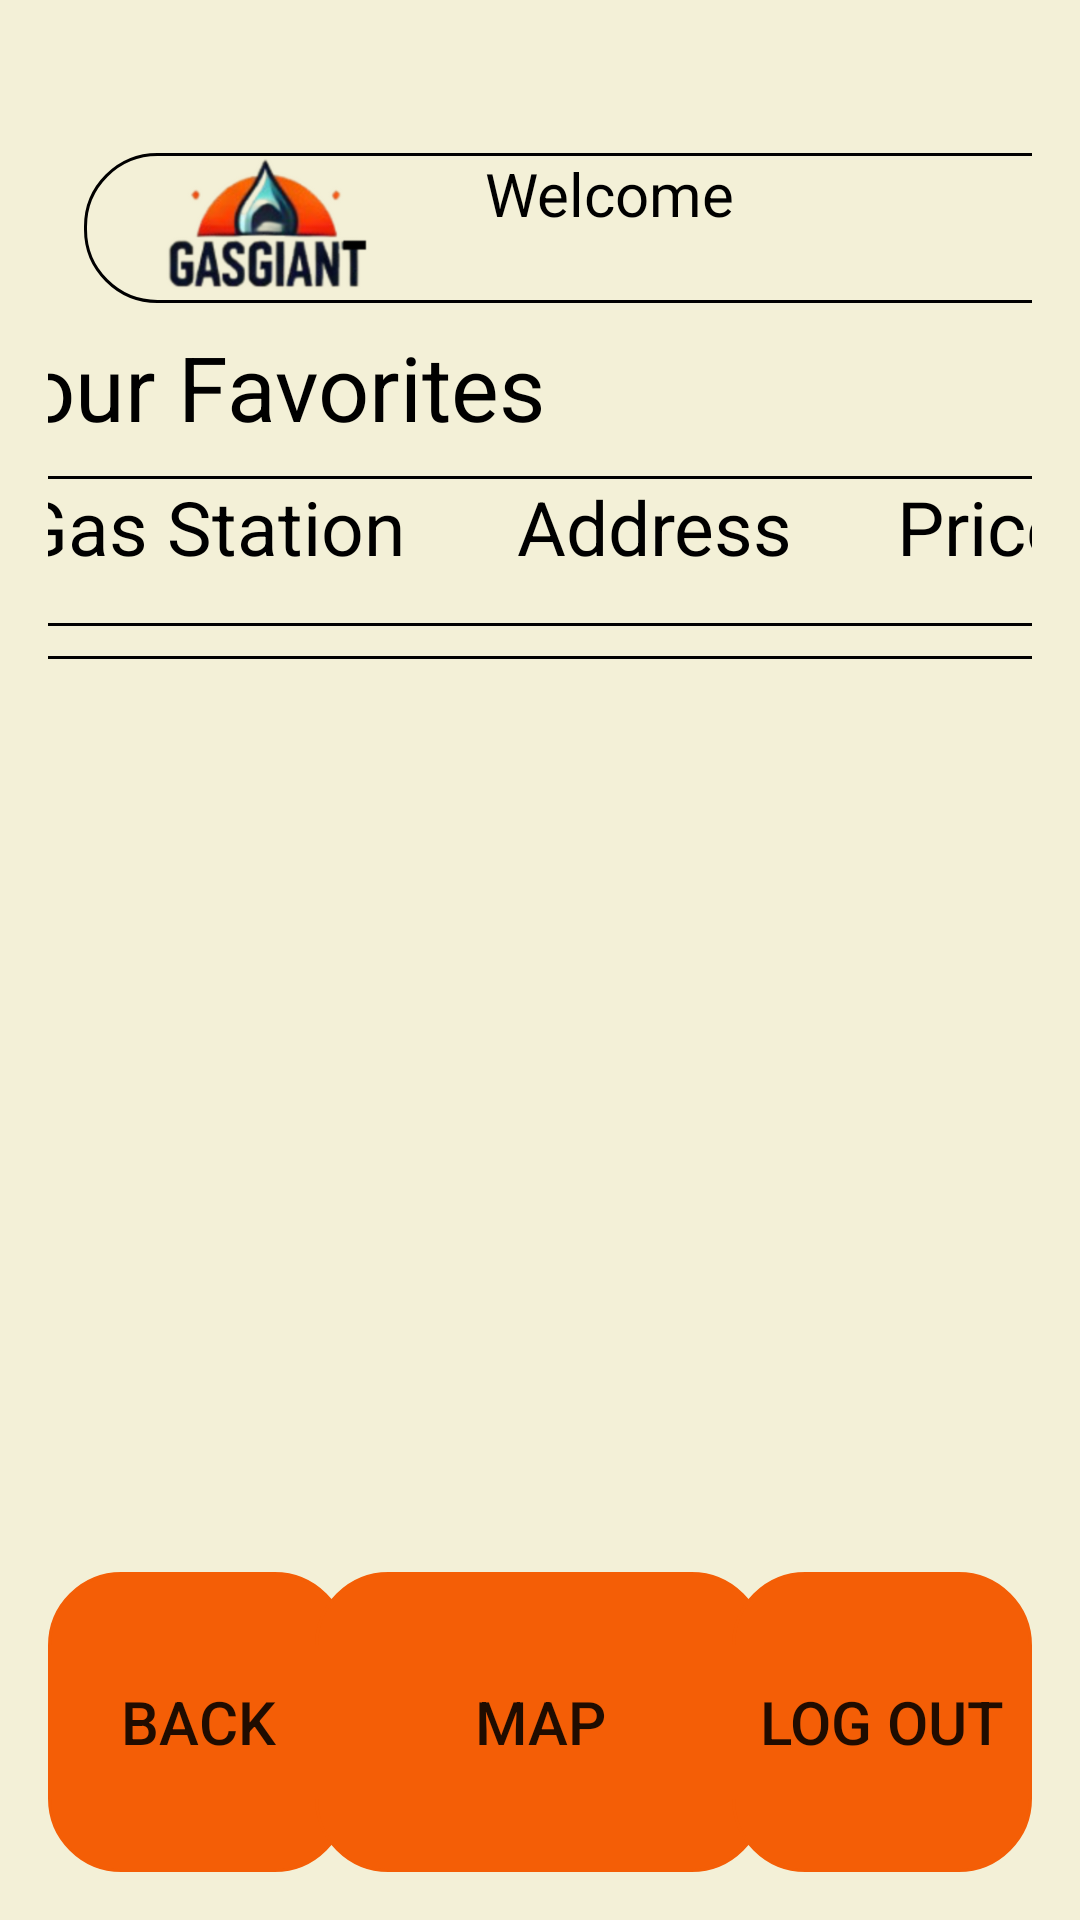

Android layout source for this screen:
<!-- AndroidManifest.xml: application theme Theme.GasTracker -->
<!-- res/layout/activity_main.xml -->
<?xml version="1.0" encoding="utf-8"?>
<androidx.constraintlayout.widget.ConstraintLayout xmlns:android="http://schemas.android.com/apk/res/android"
    xmlns:app="http://schemas.android.com/apk/res-auto"
    xmlns:tools="http://schemas.android.com/tools"
    android:id="@+id/main"
    android:layout_width="match_parent"
    android:layout_height="match_parent"
    android:background="@drawable/background_color"
    android:paddingLeft="16dp"
    android:paddingTop="16dp"
    android:paddingRight="16dp"
    android:paddingBottom="16dp"
    tools:context=".MainActivity">

    <ImageView
        android:id="@+id/gasGaintLogo"
        android:layout_width="150dp"
        android:layout_height="150dp"
        android:contentDescription="@string/logo_gas_tracker"
        android:src="@drawable/logo"
        app:layout_constraintStart_toStartOf="parent"
        app:layout_constraintTop_toTopOf="parent" />

    <TextView
        android:id="@+id/landingPageUsernameTextView"
        android:layout_width="350dp"
        android:layout_height="50dp"
        android:layout_marginStart="12dp"
        android:layout_marginTop="35dp"
        android:background="@drawable/rounded_corner"
        android:text="@string/welcome"
        android:textAlignment="center"
        android:textColor="@color/black"
        android:textSize="20sp"
        app:layout_constraintStart_toStartOf="parent"
        app:layout_constraintTop_toTopOf="parent" />

    <TextView
        android:id="@+id/yourFavoritesTextView"
        android:layout_width="200dp"
        android:layout_height="50dp"
        android:layout_marginStart="6dp"
        android:text="@string/your_favorites"
        android:textAlignment="center"
        android:textColor="@color/black"
        android:textSize="30sp"
        app:layout_constraintBottom_toBottomOf="@id/gasGaintLogo"
        app:layout_constraintLeft_toLeftOf="@id/favoritesSlidingTextViewHeader"
        app:layout_constraintTop_toBottomOf="@id/landingPageUsernameTextView" />

    <TextView
        android:id="@+id/favoritesSlidingTextViewHeader"
        android:layout_width="400dp"
        android:layout_height="50dp"
        android:background="@drawable/rounded_corner"
        android:text="@string/gas_station_address_price"
        android:textAlignment="center"
        android:textColor="@color/black"
        android:textSize="25sp"
        app:layout_constraintEnd_toEndOf="parent"
        app:layout_constraintStart_toStartOf="parent"
        app:layout_constraintTop_toBottomOf="@id/yourFavoritesTextView" />

    <Button
        android:id="@+id/backButton"
        android:layout_width="100dp"
        android:layout_height="100dp"
        android:background="@drawable/rounded_corner"
        android:backgroundTint="#F45E06"
        android:text="@string/back"
        android:textSize="20sp"
        app:layout_constraintBottom_toBottomOf="parent"
        app:layout_constraintLeft_toLeftOf="parent" />

    <Button
        android:id="@+id/mapButton"
        android:layout_width="150dp"
        android:layout_height="100dp"
        android:background="@drawable/rounded_corner"
        android:backgroundTint="#F45E06"
        android:text="@string/map"
        android:textSize="20sp"
        app:layout_constraintBottom_toBottomOf="parent"
        app:layout_constraintEnd_toEndOf="parent"
        app:layout_constraintStart_toStartOf="parent" />

    <Button
        android:id="@+id/logOutButton"
        android:layout_width="100dp"
        android:layout_height="100dp"
        android:background="@drawable/rounded_corner"
        android:backgroundTint="#F45E06"
        android:text="@string/log_out"
        android:textSize="20sp"
        app:layout_constraintBottom_toBottomOf="parent"
        app:layout_constraintRight_toRightOf="parent" />

    <TextView
        android:id="@+id/favoritesSlidingTextView"
        android:layout_width="400dp"
        android:layout_height="375dp"
        android:layout_marginVertical="10dp"
        android:background="@drawable/rounded_corner"
        app:layout_constraintEnd_toEndOf="parent"
        app:layout_constraintStart_toStartOf="parent"
        app:layout_constraintTop_toBottomOf="@id/favoritesSlidingTextViewHeader" />


</androidx.constraintlayout.widget.ConstraintLayout>
<!-- resources referenced by this layout -->
<resources>
  <!-- drawable background_color (drawable) -->
  <?xml version="1.0" encoding="utf-8"?>
  <shape xmlns:android="http://schemas.android.com/apk/res/android">
  <gradient android:type="linear" android:angle="100"
      android:startColor="#f3f0d7" android:endColor="#f3f0d7"/>
  </shape>
  <!-- drawable logo: png bitmap (drawable, 45774 bytes) -->
  <!-- drawable rounded_corner (drawable) -->
  <?xml version="1.0" encoding="utf-8"?>
  <shape xmlns:android="http://schemas.android.com/apk/res/android"
  android:shape = "rectangle"
      >
  
      <corners android:radius="24dp"/>
      <stroke android:width="1dip" android:color="@color/black"/>
  </shape>
  <string name="back">Back</string>
  <string name="gas_station_address_price">Gas Station\t\t\t\t\t\tAddress\t\t\t\t\t\tPrice</string>
  <string name="log_out">Log out</string>
  <string name="logo_gas_tracker">Logo_Gas_Tracker</string>
  <string name="map">Map</string>
  <string name="welcome">Welcome</string>
  <string name="your_favorites">Your Favorites</string>
  <style name="Theme.GasTracker" parent="Base.Theme.GasTracker" />
  <style name="Base.Theme.GasTracker" parent="Theme.AppCompat.Light.NoActionBar">
          
          
      </style>
  <!-- not gathered from this repository: default colours our renderer supplied (Android Studio template values) -->
  <color name="black">#FF000000</color>
</resources>
